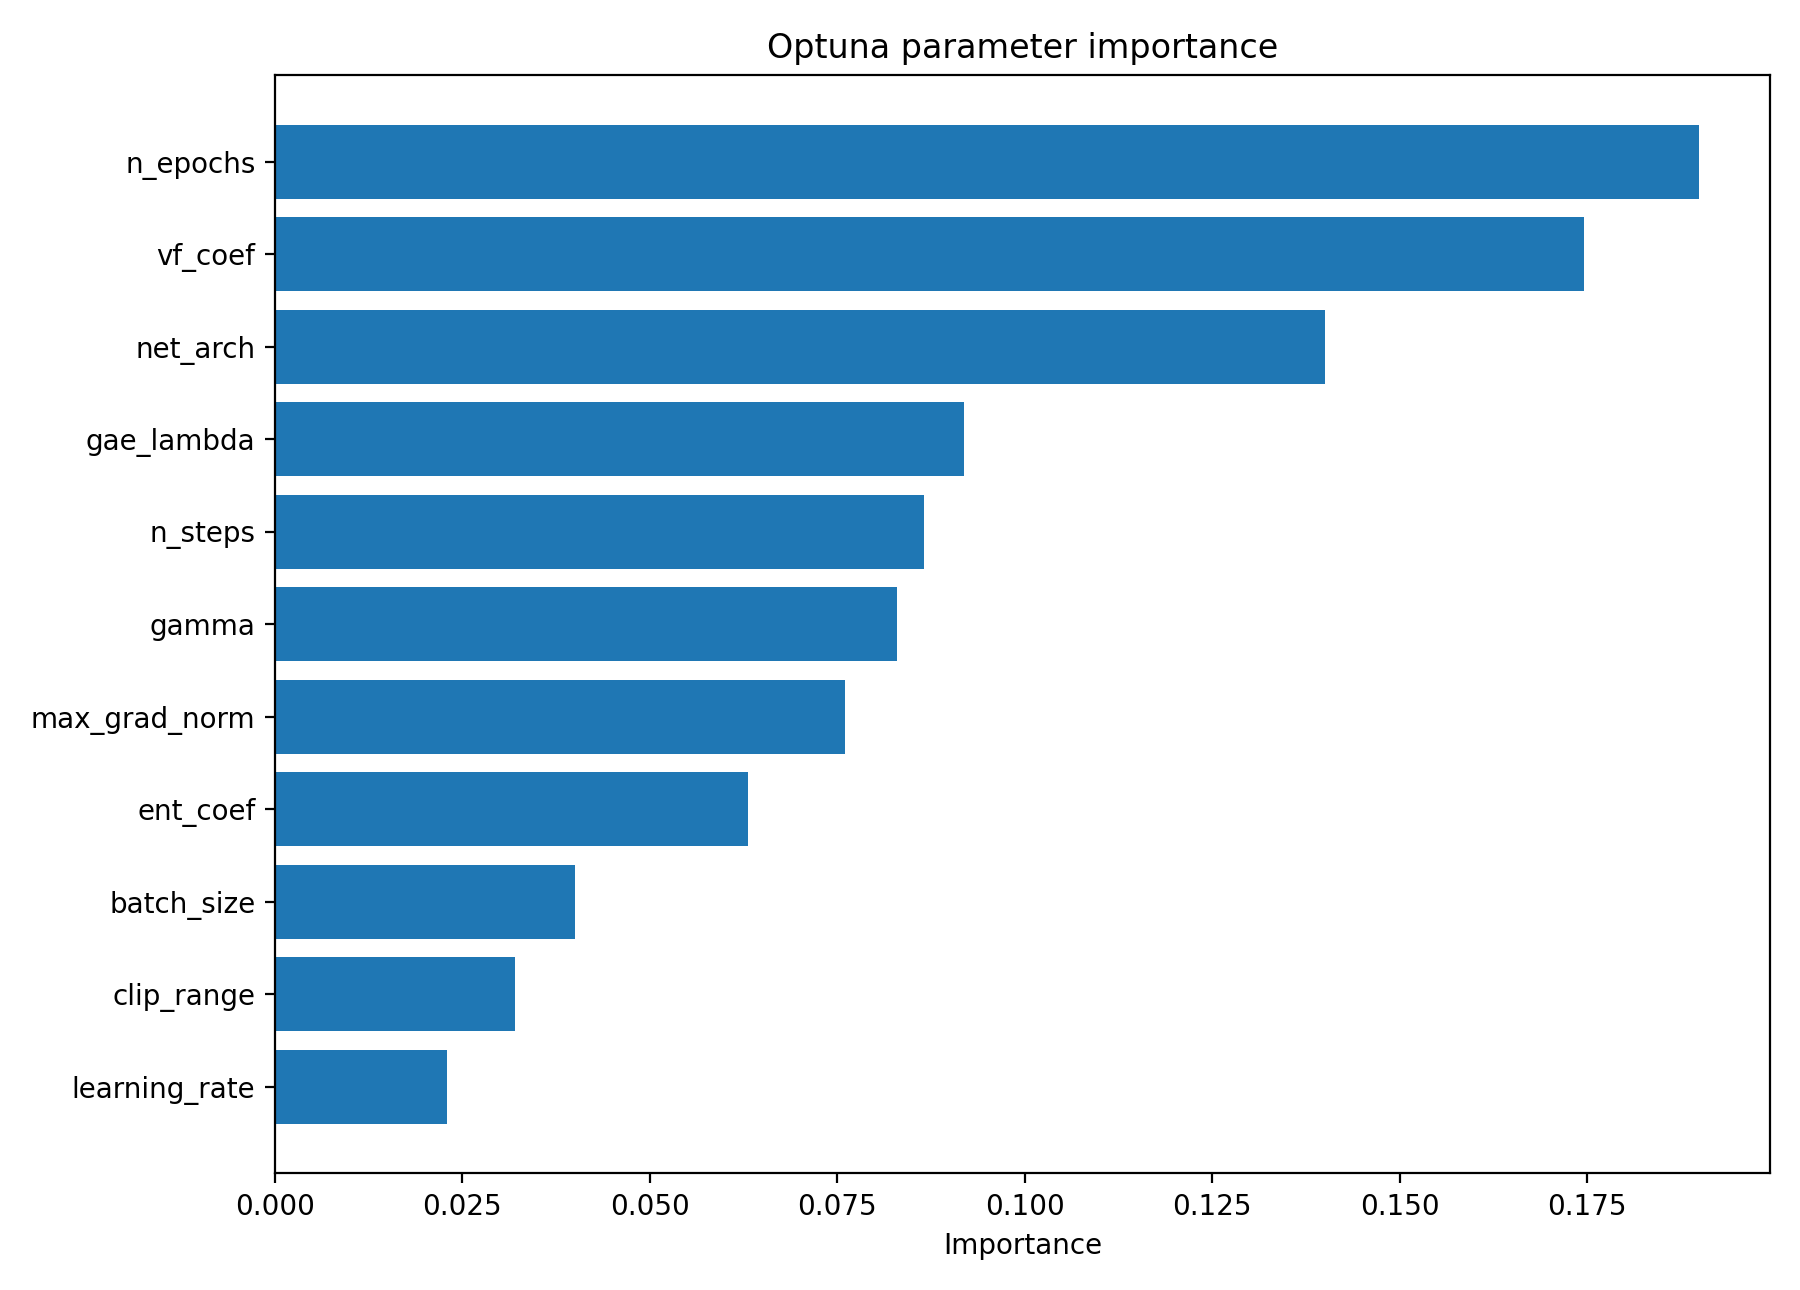

Source data for this figure (header and first rows):
parameter, importance
n_epochs, 0.1899
vf_coef, 0.1746
net_arch, 0.14
gae_lambda, 0.09185
n_steps, 0.08654
gamma, 0.08302
max_grad_norm, 0.07607
ent_coef, 0.06305
batch_size, 0.03996
clip_range, 0.03203
learning_rate, 0.02295
